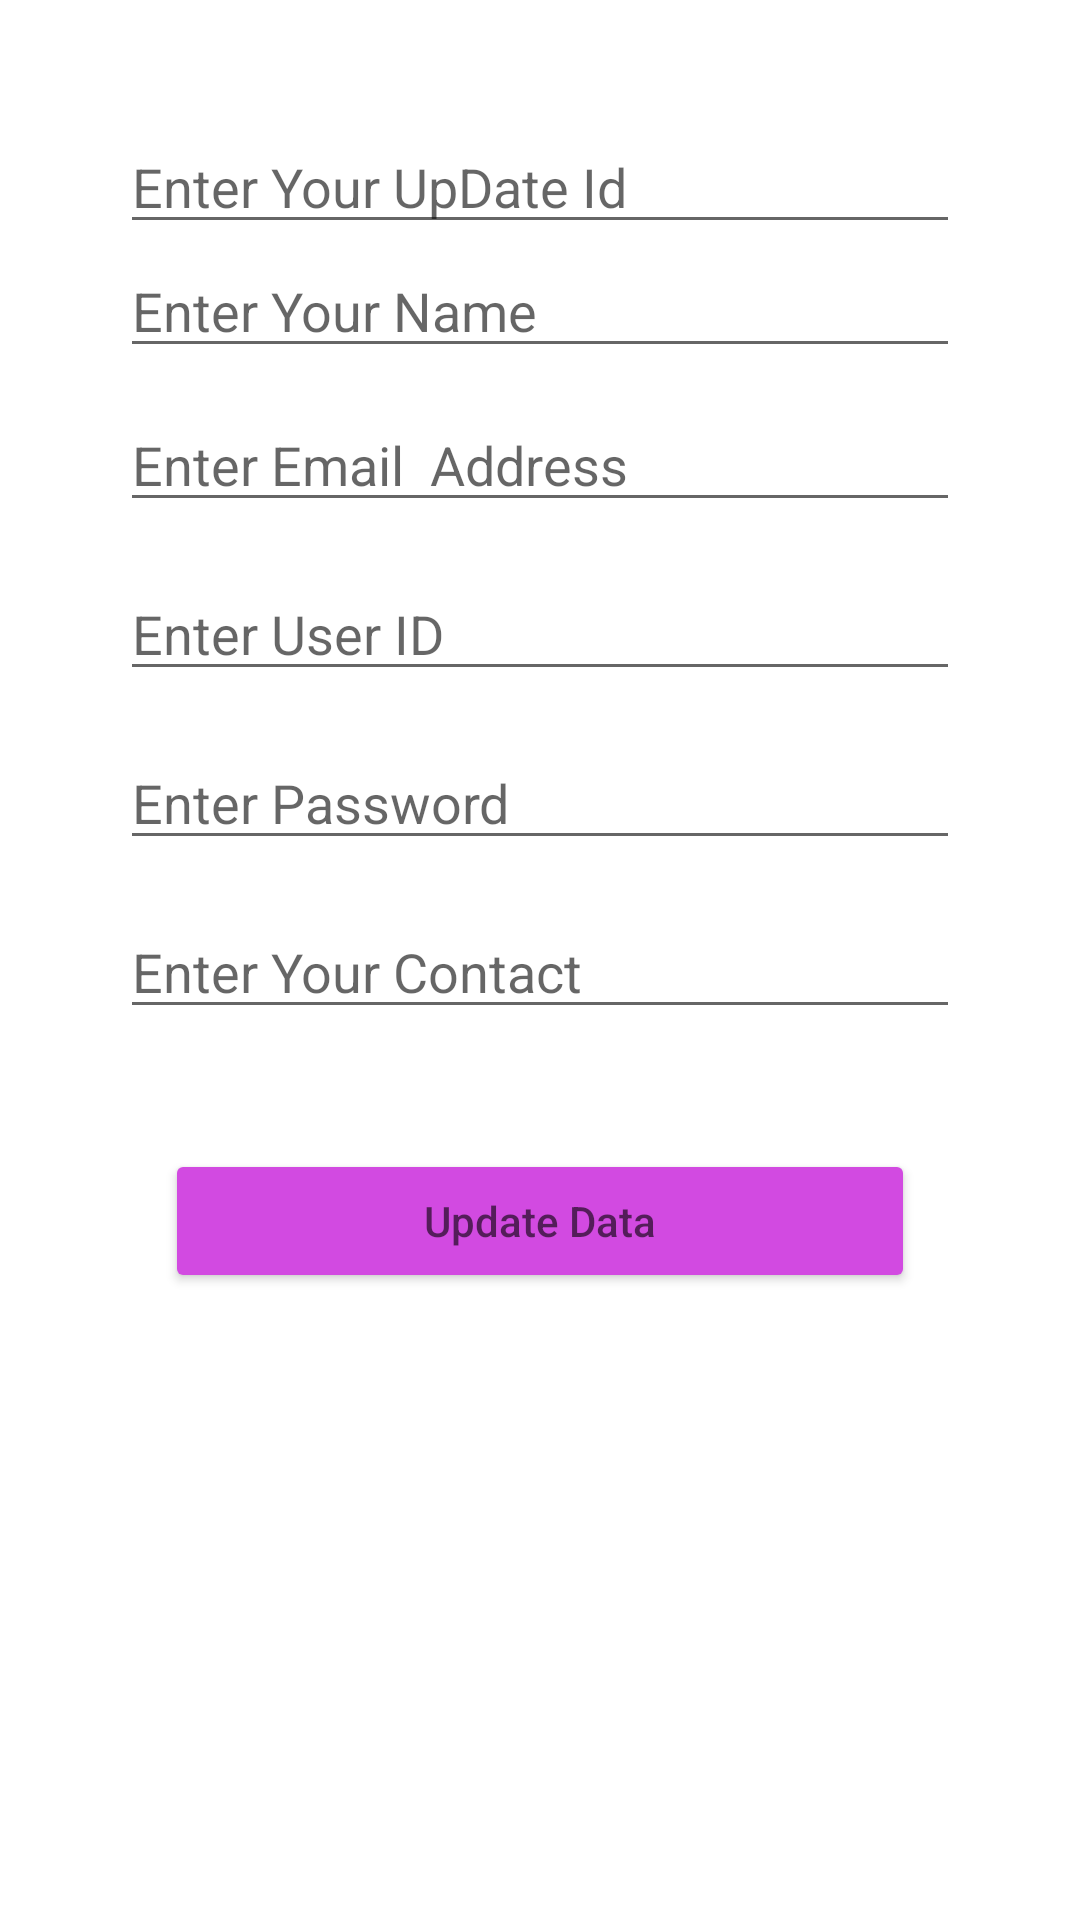

Android layout source for this screen:
<!-- AndroidManifest.xml: application theme Theme.TestSqliteGetSetData -->
<!-- res/layout/activity_update_data.xml -->
<?xml version="1.0" encoding="utf-8"?>
<RelativeLayout
    xmlns:android="http://schemas.android.com/apk/res/android"
    xmlns:app="http://schemas.android.com/apk/res-auto"
    xmlns:tools="http://schemas.android.com/tools"
    android:layout_width="match_parent"
    android:layout_height="match_parent"
    tools:context=".UpdateDataActivity">
    <EditText
        android:id="@+id/idUpDAte"
        android:layout_width="match_parent"
        android:layout_height="wrap_content"
        android:hint="Enter Your UpDate Id"
        android:layout_gravity="center"
        android:layout_marginTop="40dp"
        android:layout_marginHorizontal="40dp"
        />

    <EditText
        android:layout_below="@id/idUpDAte"
        android:id="@+id/upDateName"
        android:layout_width="match_parent"
        android:layout_height="wrap_content"
        android:hint="Enter Your Name"
        android:layout_gravity="center"
        android:layout_marginHorizontal="40dp"
        tools:ignore="NotSibling" />
    <EditText
        android:id="@+id/upDateEmail"
        android:layout_below="@id/upDateName"
        android:layout_marginTop="10dp"
        android:inputType="textEmailAddress"
        android:layout_width="match_parent"
        android:layout_height="wrap_content"
        android:hint="Enter Email  Address"
        android:layout_gravity="center"
        android:layout_marginHorizontal="40dp"
        />
    <EditText
        android:id="@+id/upDateUserId"
        android:layout_marginTop="15dp"
        android:layout_width="match_parent"
        android:layout_height="wrap_content"
        android:hint="Enter User ID"
        android:layout_below="@id/upDateEmail"
        android:layout_gravity="center"
        android:layout_marginHorizontal="40dp"
        />
    <EditText
        android:id="@+id/upDatePassword"
        android:layout_marginTop="15dp"
        android:layout_width="match_parent"
        android:layout_height="wrap_content"
        android:hint="Enter Password"
        android:layout_below="@id/upDateUserId"
        android:layout_gravity="center"
        android:layout_marginHorizontal="40dp"
        />
    <EditText
        android:id="@+id/upDateContact"
        android:layout_marginTop="15dp"
        android:layout_width="match_parent"
        android:layout_height="wrap_content"
        android:hint="Enter Your Contact"
        android:layout_below="@id/upDatePassword"
        android:layout_gravity="center"
        android:layout_marginHorizontal="40dp"
        />
    <Button
        android:layout_width="match_parent"
        android:layout_height="wrap_content"
        android:id="@+id/upDateData"
        android:layout_below="@id/upDateContact"
        android:hint="Update Data"
        android:textColor="@color/black"
        android:backgroundTint="#D24AE1"
        android:padding="10dp"
        android:layout_marginTop="40dp"
        android:layout_marginHorizontal="55dp"
        />




</RelativeLayout>
<!-- resources referenced by this layout -->
<resources>
  <style name="Theme.TestSqliteGetSetData" parent="Theme.MaterialComponents.DayNight.DarkActionBar">
          
          <item name="colorPrimary">@color/purple_500</item>
          <item name="colorPrimaryVariant">@color/purple_700</item>
          <item name="colorOnPrimary">@color/white</item>
          
          <item name="colorSecondary">@color/teal_200</item>
          <item name="colorSecondaryVariant">@color/teal_700</item>
          <item name="colorOnSecondary">@color/black</item>
          
          <item name="android:statusBarColor">?attr/colorPrimaryVariant</item>
          
      </style>
  <!-- not gathered from this repository: default colours our renderer supplied (Android Studio template values) -->
  <color name="purple_500">#FF6200EE</color>
  <color name="purple_700">#FF3700B3</color>
  <color name="teal_200">#FF03DAC5</color>
  <color name="teal_700">#FF018786</color>
  <color name="black">#FF000000</color>
  <color name="white">#FFFFFFFF</color>
</resources>
